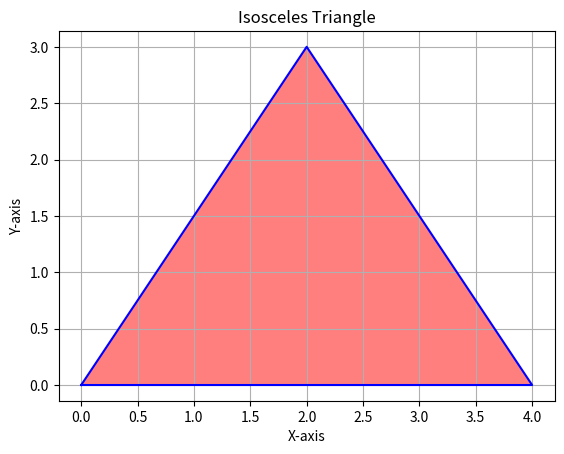

Source code (Python):
import matplotlib.pyplot as plt

def plot_isosceles_triangle():
    vertices = [(0, 0), (4, 0), (2, 3)]
    if len(vertices) != 3:
        raise ValueError("Exactly three vertices are required to form a triangle.")
    
    x_coords, y_coords = zip(*vertices)
    plt.figure()
    plt.plot(x_coords + (x_coords[0],), y_coords + (y_coords[0],), 'b-')
    plt.fill(x_coords, y_coords, 'r', alpha=0.5)
    plt.axis('equal')
    plt.title('Isosceles Triangle')
    plt.xlabel('X-axis')
    plt.ylabel('Y-axis')
    plt.grid(True)
    plt.show()

if __name__ == '__main__':
    plot_isosceles_triangle()
